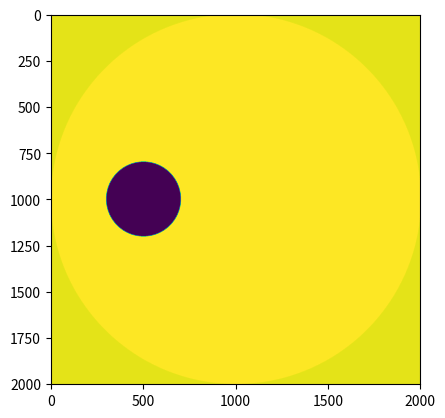

The script that saved this image:
import numpy as np
import matplotlib.pyplot as plt
from PIL import Image, ImageDraw


class Grid(object):
    """

    """
    def __init__(self, size=201):
        self.grid_size = size
        self.shape = (size, size)

    def draw_disk(self, center, radius, value=1.0):
        """

        Returns:

        """
        top_left = (center[0] - radius, center[1] - radius)
        bottom_right = (center[0] + radius, center[1] + radius)
        image = Image.new('1', self.shape)
        draw = ImageDraw.Draw(image)
        draw.ellipse([top_left, bottom_right], outline=1, fill=1)
        disk = np.reshape(np.array(list(image.getdata())), self.shape) * value
        return disk / np.sum(disk)


if __name__ == "__main__":
    g = Grid(size=2001)
    star = g.draw_disk([1000, 1000], 1000)
    planet = g.draw_disk([500, 1000], 201)
    transit = star - planet
    plt.imshow(transit)
    plt.show()
